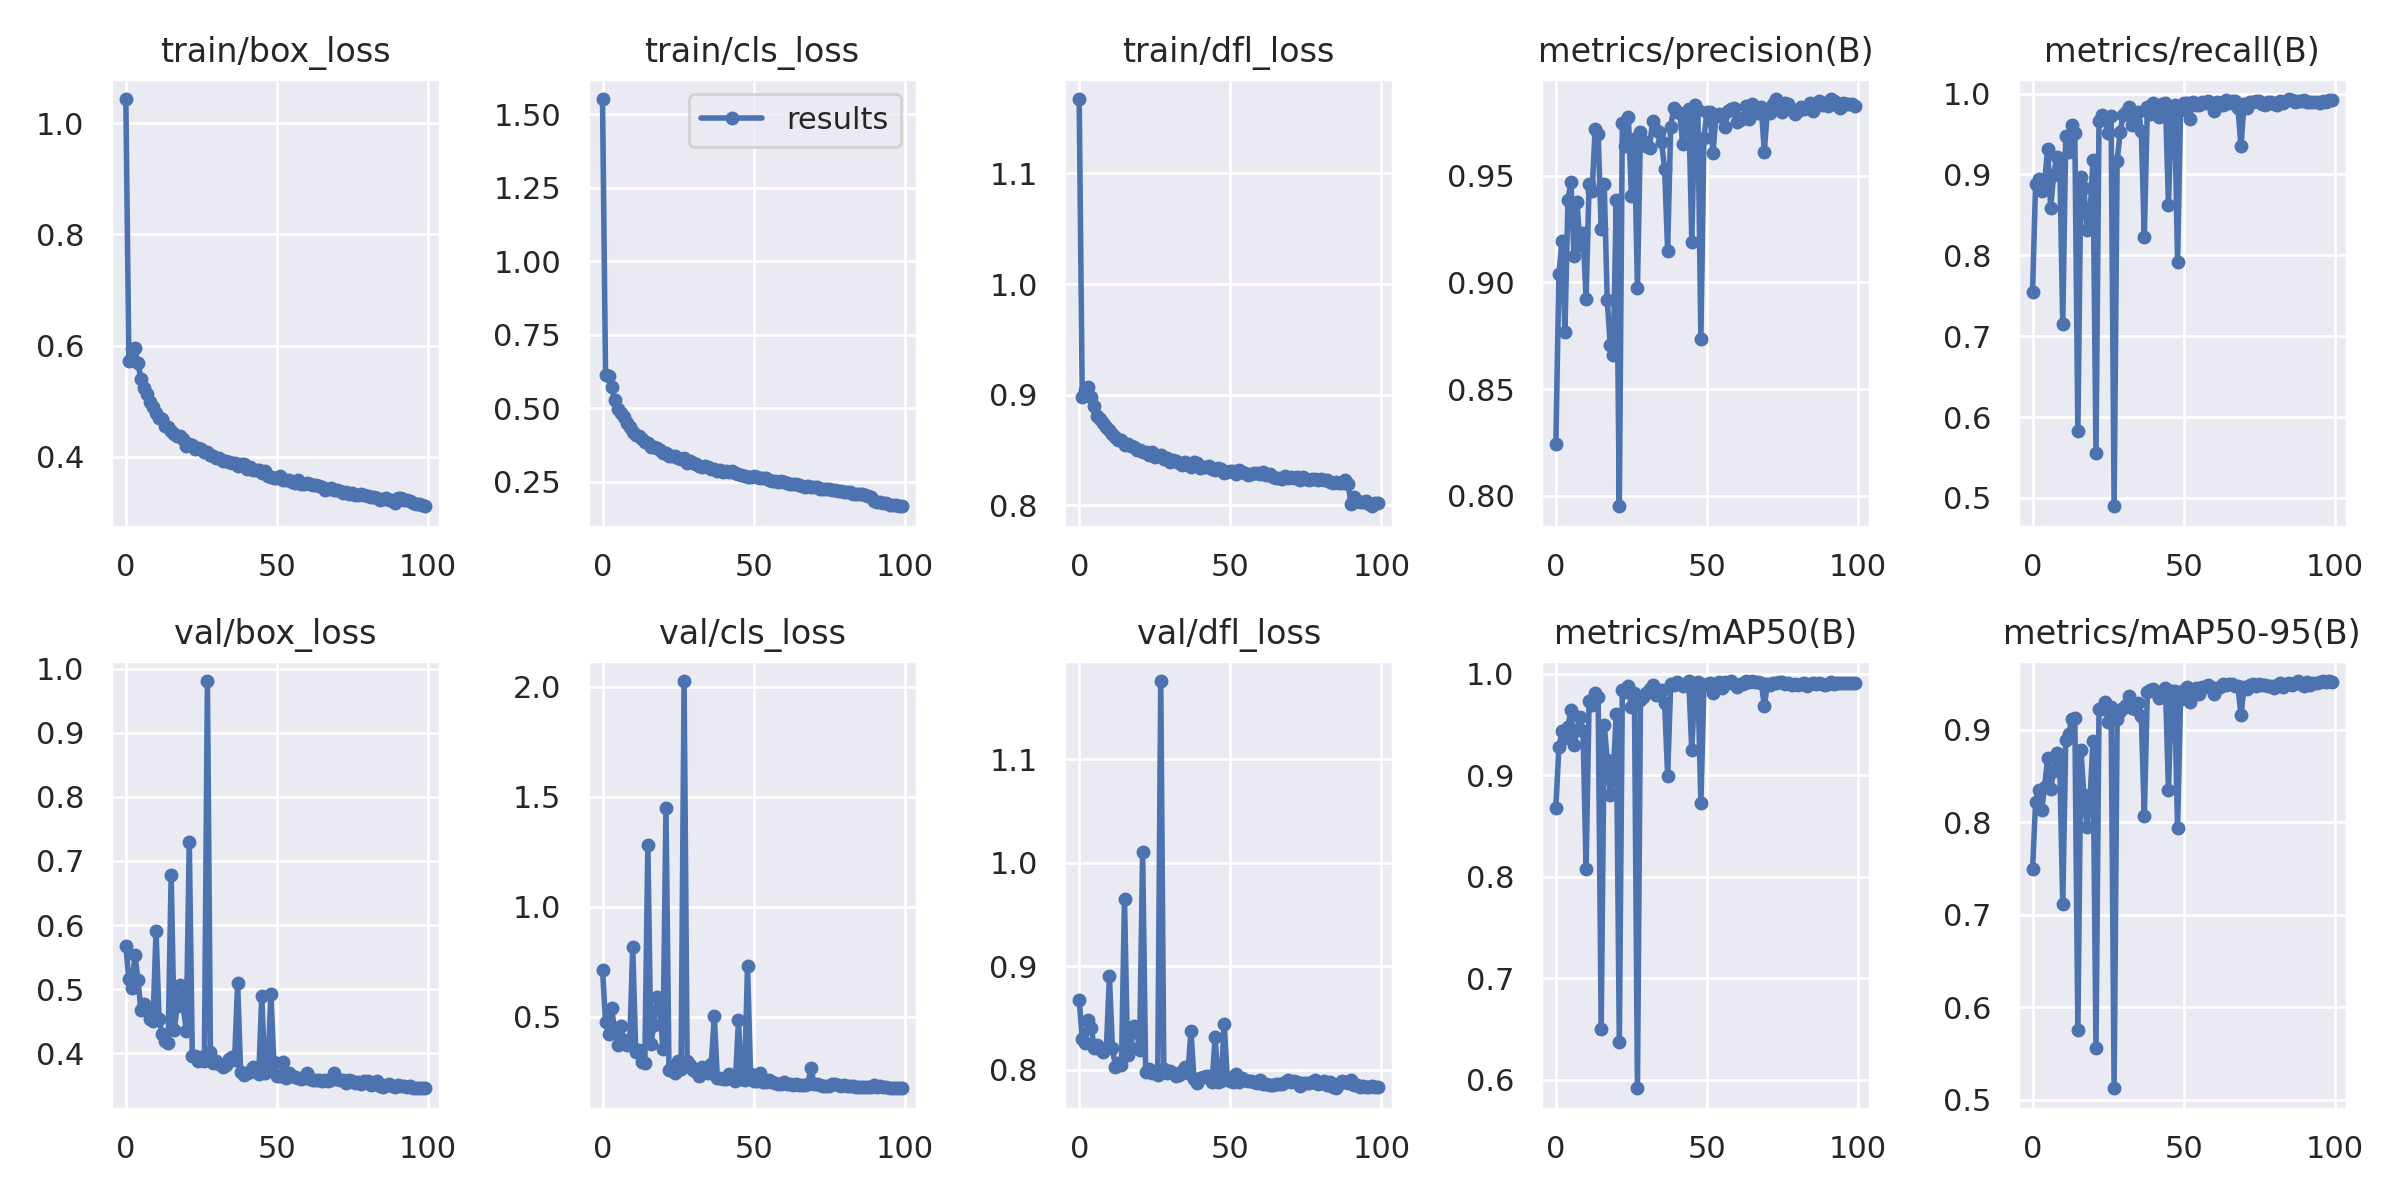

Source data for this figure (header and first rows):
epoch, train/box_loss, train/cls_loss, train/dfl_loss, metrics/precision(B), metrics/recall(B), metrics/mAP50(B), metrics/mAP50-95(B), val/box_loss, val/cls_loss, val/dfl_loss, lr/pg0, lr/pg1, lr/pg2
0, 1.043, 1.553, 1.167, 0.8242, 0.7542, 0.8684, 0.7489, 0.5675, 0.714, 0.8674, 0.07018, 0.003314, 0.003314
1, 0.5729, 0.6134, 0.8979, 0.904, 0.8878, 0.9276, 0.8216, 0.5156, 0.4773, 0.8297, 0.04011, 0.006581, 0.006581
2, 0.5948, 0.6083, 0.9045, 0.9193, 0.8949, 0.9434, 0.8348, 0.5014, 0.4238, 0.8256, 0.009978, 0.009783, 0.009783
3, 0.5956, 0.5735, 0.9069, 0.8768, 0.88, 0.9369, 0.8132, 0.5539, 0.5396, 0.8483, 0.009703, 0.009703, 0.009703
4, 0.568, 0.5286, 0.8983, 0.9386, 0.8906, 0.9481, 0.8386, 0.5143, 0.4381, 0.8397, 0.009703, 0.009703, 0.009703
5, 0.5408, 0.496, 0.8901, 0.947, 0.9315, 0.9645, 0.8695, 0.4677, 0.3696, 0.8212, 0.009604, 0.009604, 0.009604
6, 0.5231, 0.4848, 0.8812, 0.9124, 0.859, 0.9298, 0.8361, 0.4766, 0.4561, 0.8238, 0.009505, 0.009505, 0.009505
7, 0.5138, 0.4707, 0.8778, 0.9374, 0.8997, 0.9447, 0.8553, 0.4659, 0.3959, 0.8197, 0.009406, 0.009406, 0.009406
8, 0.498, 0.4513, 0.8749, 0.9173, 0.9213, 0.9578, 0.8749, 0.4527, 0.3727, 0.8167, 0.009307, 0.009307, 0.009307
9, 0.49, 0.4349, 0.8713, 0.9231, 0.9172, 0.9433, 0.8637, 0.45, 0.3784, 0.821, 0.009208, 0.009208, 0.009208
10, 0.4788, 0.4175, 0.8679, 0.8921, 0.7145, 0.8076, 0.7111, 0.5903, 0.8177, 0.8902, 0.009109, 0.009109, 0.009109
11, 0.4701, 0.4096, 0.8643, 0.9459, 0.948, 0.9734, 0.8886, 0.4537, 0.3388, 0.8207, 0.00901, 0.00901, 0.00901
12, 0.4679, 0.4071, 0.8618, 0.9427, 0.9272, 0.9693, 0.8952, 0.4298, 0.347, 0.8029, 0.008911, 0.008911, 0.008911
13, 0.455, 0.3953, 0.8593, 0.9718, 0.9607, 0.9813, 0.9121, 0.419, 0.2935, 0.8067, 0.008812, 0.008812, 0.008812
14, 0.453, 0.3858, 0.859, 0.9696, 0.9519, 0.9772, 0.9123, 0.4165, 0.2886, 0.8043, 0.008713, 0.008713, 0.008713
15, 0.4471, 0.3814, 0.8548, 0.9249, 0.5823, 0.6499, 0.5752, 0.6782, 1.28, 0.9653, 0.008614, 0.008614, 0.008614
16, 0.4414, 0.3677, 0.8554, 0.9461, 0.8964, 0.9499, 0.8781, 0.4355, 0.3782, 0.814, 0.008515, 0.008515, 0.008515
17, 0.4384, 0.3693, 0.8534, 0.8918, 0.8836, 0.9152, 0.8294, 0.4742, 0.4606, 0.8204, 0.008416, 0.008416, 0.008416
18, 0.4378, 0.3659, 0.8527, 0.8706, 0.8308, 0.881, 0.7947, 0.5061, 0.5885, 0.8418, 0.008317, 0.008317, 0.008317
19, 0.4331, 0.3577, 0.8503, 0.8661, 0.8478, 0.9023, 0.8232, 0.4738, 0.541, 0.8367, 0.008218, 0.008218, 0.008218
20, 0.4202, 0.3485, 0.8499, 0.9386, 0.9175, 0.9607, 0.8876, 0.4351, 0.3518, 0.8191, 0.008119, 0.008119, 0.008119
21, 0.4234, 0.3488, 0.8481, 0.7952, 0.5553, 0.637, 0.5564, 0.7289, 1.449, 1.01, 0.00802, 0.00802, 0.00802
22, 0.4207, 0.3374, 0.8484, 0.9744, 0.9666, 0.9843, 0.9229, 0.3952, 0.2569, 0.7974, 0.007921, 0.007921, 0.007921
23, 0.4151, 0.3377, 0.8456, 0.9637, 0.9731, 0.9827, 0.9228, 0.3951, 0.2716, 0.8004, 0.007822, 0.007822, 0.007822
24, 0.4165, 0.3384, 0.8483, 0.9776, 0.9691, 0.9885, 0.9297, 0.3876, 0.2462, 0.7969, 0.007723, 0.007723, 0.007723
25, 0.4137, 0.3308, 0.8438, 0.9403, 0.9518, 0.9677, 0.9082, 0.3936, 0.2969, 0.7976, 0.007624, 0.007624, 0.007624
26, 0.4097, 0.3262, 0.845, 0.9673, 0.9722, 0.9811, 0.9245, 0.3886, 0.2629, 0.7946, 0.007525, 0.007525, 0.007525
27, 0.4096, 0.3301, 0.8452, 0.8974, 0.4896, 0.5918, 0.5123, 0.9809, 2.026, 1.176, 0.007426, 0.007426, 0.007426
28, 0.403, 0.3145, 0.8418, 0.9704, 0.9168, 0.9739, 0.9113, 0.4016, 0.2994, 0.8005, 0.007327, 0.007327, 0.007327
29, 0.4025, 0.3216, 0.843, 0.9663, 0.9521, 0.9777, 0.9198, 0.385, 0.2825, 0.7971, 0.007228, 0.007228, 0.007228
30, 0.3977, 0.3139, 0.8396, 0.9638, 0.9739, 0.9809, 0.9237, 0.3875, 0.257, 0.799, 0.007129, 0.007129, 0.007129
31, 0.3973, 0.3101, 0.8409, 0.9628, 0.9775, 0.9855, 0.927, 0.3825, 0.2476, 0.7963, 0.00703, 0.00703, 0.00703
32, 0.3929, 0.3038, 0.84, 0.9756, 0.9833, 0.9891, 0.936, 0.379, 0.2299, 0.7934, 0.006931, 0.006931, 0.006931
33, 0.3923, 0.3011, 0.8385, 0.9714, 0.9607, 0.9789, 0.9236, 0.382, 0.2705, 0.7943, 0.006832, 0.006832, 0.006832
34, 0.3903, 0.3017, 0.8369, 0.9703, 0.9665, 0.9794, 0.9229, 0.3908, 0.2592, 0.7991, 0.006733, 0.006733, 0.006733
35, 0.3892, 0.3001, 0.8391, 0.9657, 0.9777, 0.9846, 0.9285, 0.3947, 0.2464, 0.8023, 0.006634, 0.006634, 0.006634
36, 0.3884, 0.2947, 0.8367, 0.953, 0.954, 0.9715, 0.9151, 0.3895, 0.2851, 0.7968, 0.006535, 0.006535, 0.006535
37, 0.3844, 0.2915, 0.8347, 0.9149, 0.823, 0.8997, 0.8068, 0.5097, 0.5026, 0.8375, 0.006436, 0.006436, 0.006436
38, 0.3874, 0.2866, 0.8393, 0.9726, 0.9829, 0.99, 0.9404, 0.3702, 0.2221, 0.791, 0.006337, 0.006337, 0.006337
39, 0.3867, 0.2909, 0.8383, 0.9817, 0.9743, 0.9893, 0.9428, 0.3653, 0.2206, 0.7875, 0.006238, 0.006238, 0.006238
40, 0.378, 0.2843, 0.8337, 0.9799, 0.9885, 0.9925, 0.9436, 0.3689, 0.2168, 0.7922, 0.006139, 0.006139, 0.006139
41, 0.3817, 0.2857, 0.8346, 0.9792, 0.9852, 0.9898, 0.9412, 0.3713, 0.218, 0.7931, 0.00604, 0.00604, 0.00604
42, 0.3761, 0.284, 0.8347, 0.965, 0.9705, 0.9883, 0.9345, 0.3785, 0.2404, 0.7938, 0.005941, 0.005941, 0.005941
43, 0.3757, 0.2856, 0.8355, 0.9746, 0.9875, 0.9889, 0.9376, 0.3751, 0.2231, 0.7938, 0.005842, 0.005842, 0.005842
44, 0.3764, 0.2792, 0.8326, 0.9814, 0.9885, 0.9927, 0.9455, 0.3673, 0.2096, 0.7882, 0.005743, 0.005743, 0.005743
45, 0.371, 0.2745, 0.8324, 0.919, 0.8623, 0.9248, 0.8348, 0.4895, 0.4844, 0.8313, 0.005644, 0.005644, 0.005644
46, 0.3743, 0.2737, 0.8335, 0.9832, 0.9829, 0.9905, 0.9416, 0.3686, 0.2191, 0.7884, 0.005545, 0.005545, 0.005545
47, 0.3662, 0.2676, 0.8326, 0.9807, 0.9856, 0.9923, 0.9419, 0.3736, 0.2105, 0.7885, 0.005446, 0.005446, 0.005446
48, 0.3638, 0.2666, 0.8289, 0.8735, 0.7918, 0.8725, 0.7936, 0.492, 0.7305, 0.8442, 0.005347, 0.005347, 0.005347
49, 0.3618, 0.2647, 0.8302, 0.9675, 0.9792, 0.9887, 0.9333, 0.3864, 0.2381, 0.7931, 0.005248, 0.005248, 0.005248
50, 0.3617, 0.2692, 0.8308, 0.9796, 0.9889, 0.9898, 0.9434, 0.3639, 0.2079, 0.7885, 0.005149, 0.005149, 0.005149
51, 0.3666, 0.2649, 0.8313, 0.9799, 0.9882, 0.9914, 0.9457, 0.3644, 0.2085, 0.7879, 0.00505, 0.00505, 0.00505
52, 0.3582, 0.2617, 0.8287, 0.9604, 0.9685, 0.9816, 0.9303, 0.3862, 0.2447, 0.7955, 0.004951, 0.004951, 0.004951
53, 0.3593, 0.2641, 0.8325, 0.9781, 0.9896, 0.9906, 0.9425, 0.3616, 0.2035, 0.7879, 0.004852, 0.004852, 0.004852
54, 0.3591, 0.2609, 0.8304, 0.9788, 0.9857, 0.9916, 0.9451, 0.3697, 0.2052, 0.7916, 0.004753, 0.004753, 0.004753
55, 0.3548, 0.2543, 0.8293, 0.9774, 0.9865, 0.9859, 0.9384, 0.3641, 0.2136, 0.7898, 0.004654, 0.004654, 0.004654
56, 0.3529, 0.2532, 0.8276, 0.9728, 0.9893, 0.9917, 0.9459, 0.3634, 0.2056, 0.7892, 0.004555, 0.004555, 0.004555
57, 0.3584, 0.2516, 0.8282, 0.9804, 0.9889, 0.9912, 0.9461, 0.3612, 0.2007, 0.7888, 0.004456, 0.004456, 0.004456
58, 0.3518, 0.2499, 0.8292, 0.981, 0.9913, 0.993, 0.9482, 0.3599, 0.1962, 0.7883, 0.004357, 0.004357, 0.004357
59, 0.351, 0.2524, 0.8289, 0.9816, 0.9871, 0.9902, 0.9459, 0.362, 0.1959, 0.7869, 0.004258, 0.004258, 0.004258
... 40 more rows
